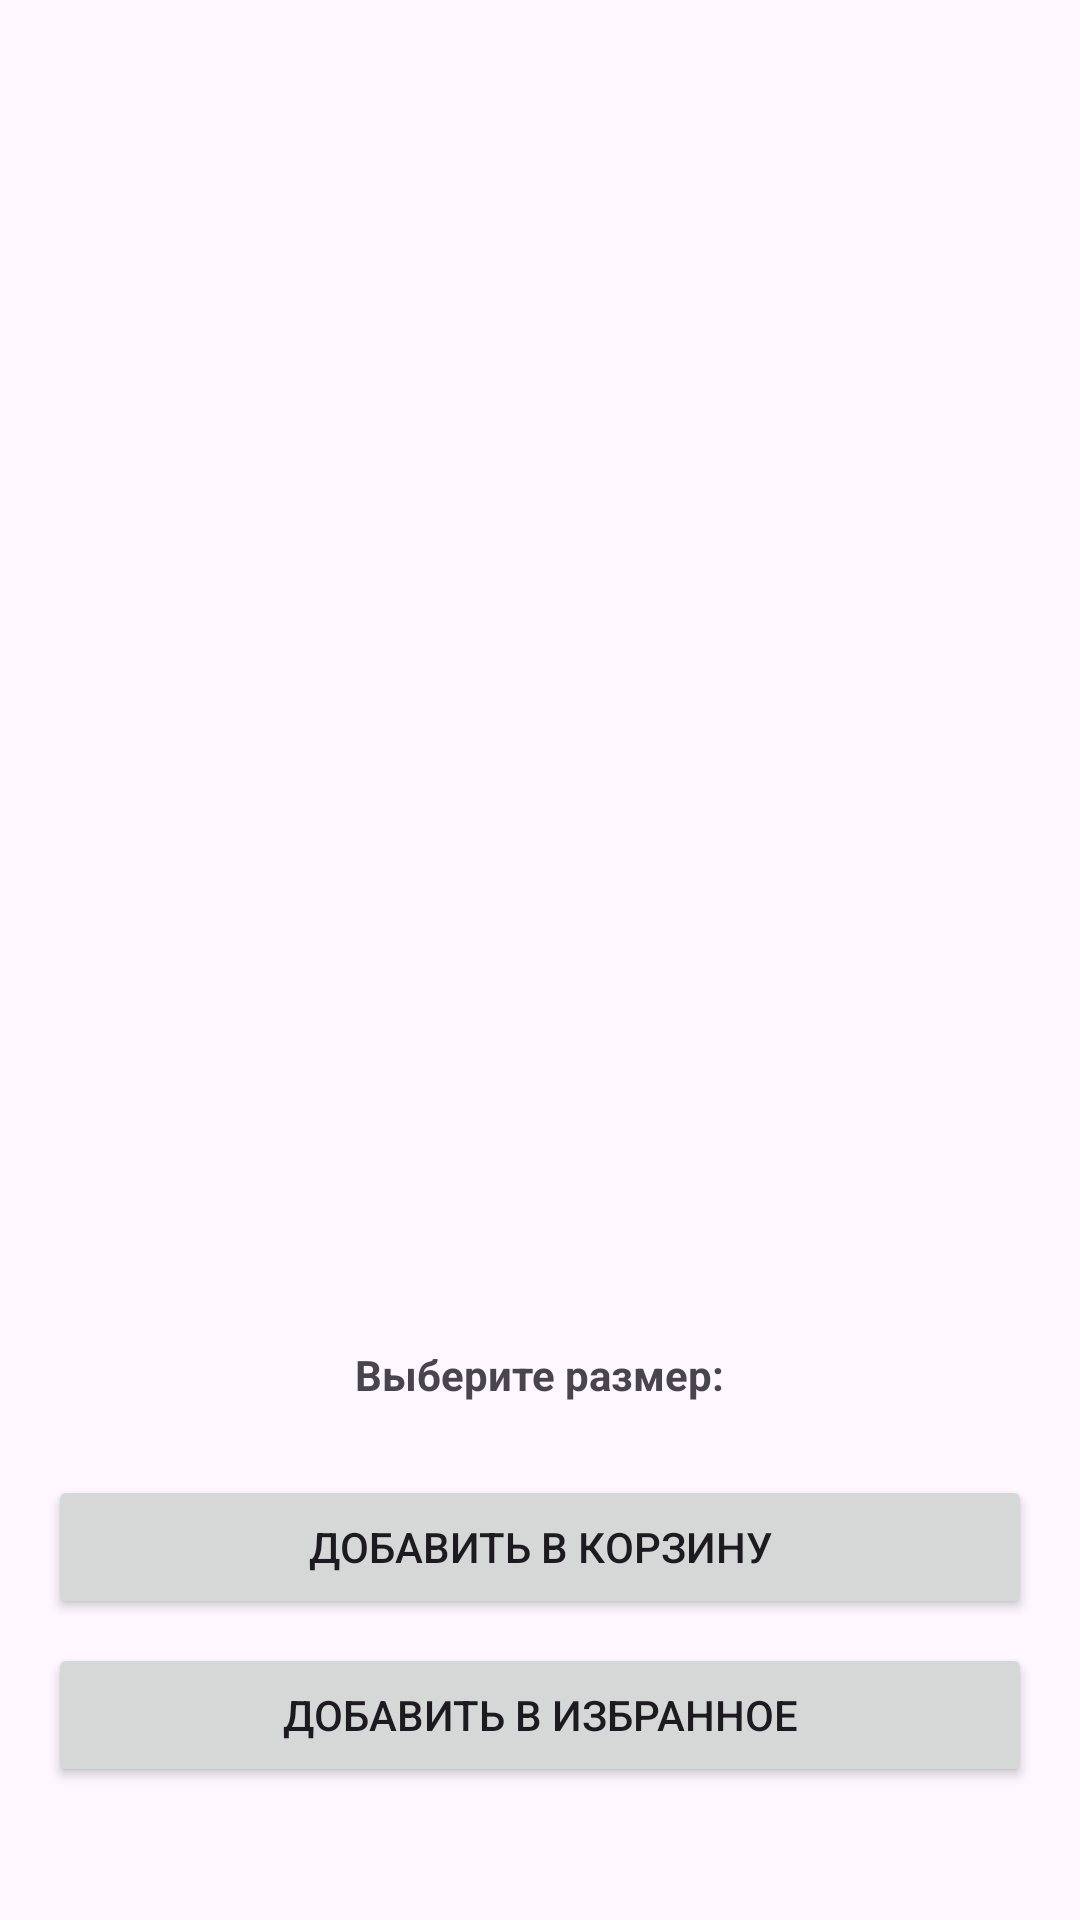

The Android layout XML behind this screen, and the referenced resources:
<!-- AndroidManifest.xml: application theme Theme.Fashionshop -->
<!-- res/layout/activity_product_detail.xml -->
<?xml version="1.0" encoding="utf-8"?>
<ScrollView xmlns:android="http://schemas.android.com/apk/res/android"
    android:layout_width="match_parent"
    android:layout_height="match_parent"
    android:padding="16dp">

    <LinearLayout
        android:orientation="vertical"
        android:layout_width="match_parent"
        android:layout_height="wrap_content"
        android:gravity="center_horizontal">

        <ImageView
            android:id="@+id/detailImage"
            android:layout_width="250dp"
            android:layout_height="250dp"
            android:scaleType="centerCrop"
            android:layout_marginBottom="16dp" />

        <TextView
            android:id="@+id/detailName"
            android:textSize="22sp"
            android:textStyle="bold"
            android:layout_marginBottom="8dp"
            android:layout_width="wrap_content"
            android:layout_height="wrap_content" />

        <TextView
            android:id="@+id/detailBrand"
            android:textSize="18sp"
            android:layout_marginBottom="4dp"
            android:layout_width="wrap_content"
            android:layout_height="wrap_content" />

        <TextView
            android:id="@+id/detailCategory"
            android:textSize="18sp"
            android:layout_marginBottom="4dp"
            android:layout_width="wrap_content"
            android:layout_height="wrap_content" />

        <TextView
            android:id="@+id/detailPrice"
            android:textSize="20sp"
            android:textStyle="bold"
            android:textColor="@android:color/holo_red_dark"
            android:layout_marginBottom="8dp"
            android:layout_width="wrap_content"
            android:layout_height="wrap_content" />

        <TextView
            android:id="@+id/detailDescription"
            android:textSize="16sp"
            android:layout_marginBottom="16dp"
            android:layout_width="wrap_content"
            android:layout_height="wrap_content" />

        <TextView
            android:text="Выберите размер:"
            android:textStyle="bold"
            android:layout_marginBottom="8dp"
            android:layout_width="wrap_content"
            android:layout_height="wrap_content" />

        <RadioGroup
            android:id="@+id/sizeGroup"
            android:orientation="horizontal"
            android:layout_marginBottom="16dp"
            android:layout_width="wrap_content"
            android:layout_height="wrap_content" />

        <Button
            android:id="@+id/btnAddToCart"
            android:text="Добавить в корзину"
            android:layout_marginBottom="8dp"
            android:layout_width="match_parent"
            android:layout_height="wrap_content" />

        <Button
            android:id="@+id/btnAddToFavorites"
            android:text="Добавить в избранное"
            android:layout_width="match_parent"
            android:layout_height="wrap_content" />
    </LinearLayout>
</ScrollView>
<!-- resources referenced by this layout -->
<resources>
  <style name="Theme.Fashionshop" parent="Base.Theme.Fashionshop" />
  <style name="Base.Theme.Fashionshop" parent="Theme.Material3.DayNight.NoActionBar">
          
          
      </style>
</resources>
